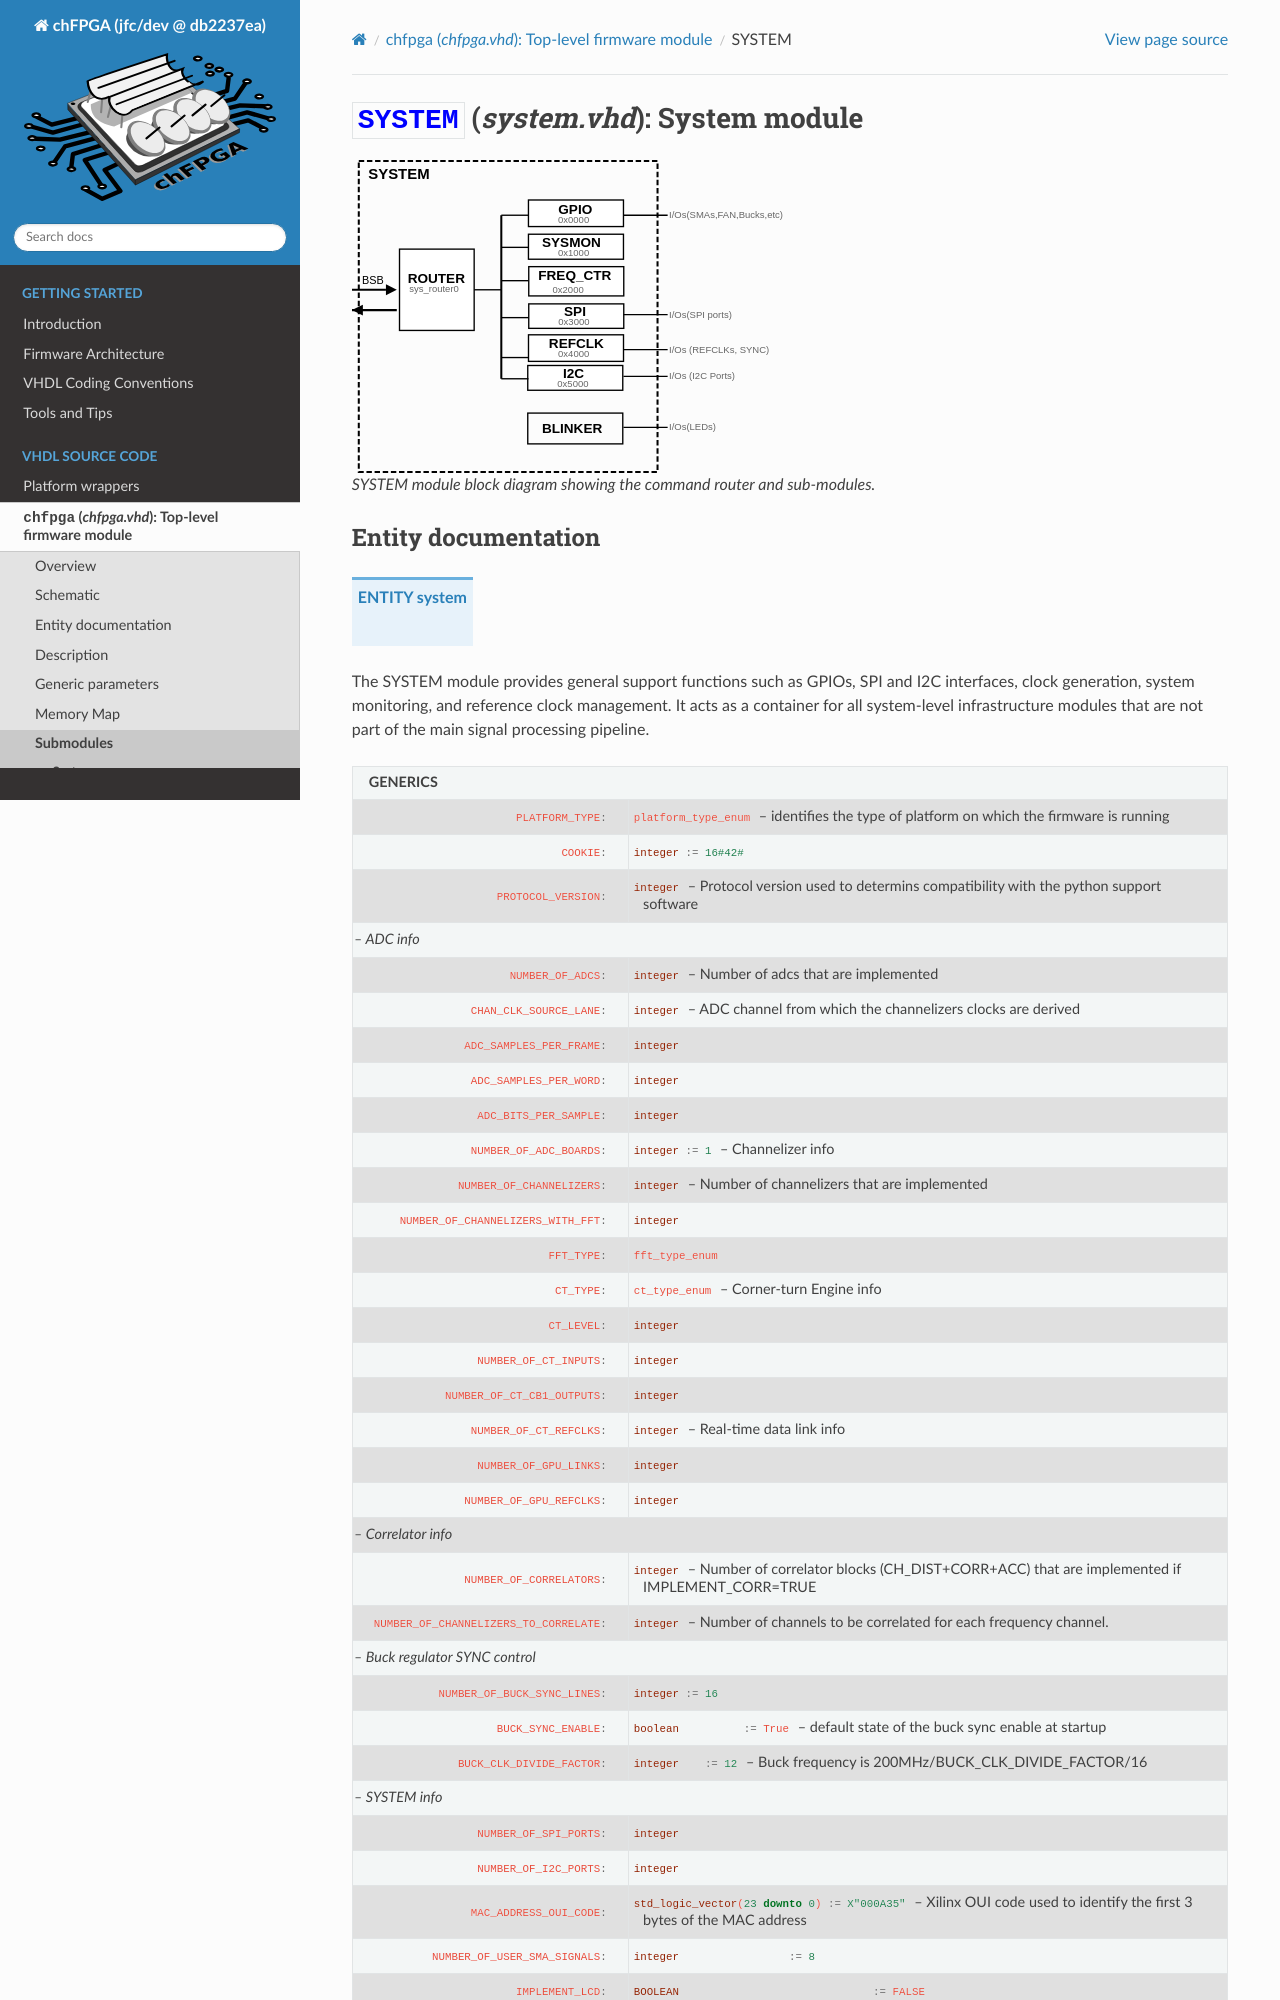

repository: joshua-t0/chfpga · page: jfc/dev/system/system.html · generator: sphinx

.. title:: SYSTEM

**********************************************
:entity:`SYSTEM` (*system.vhd*): System module
**********************************************

.. toctree::
   :maxdepth: 1
   :hidden:

   gpio
   i2c
   spi
   blinker
   refclk
   sysmon
   freq_ctr
   ../navbar_separator

.. parse:: hdl/system/system.vhd

.. default-role:: vhdl:entity

.. figure:: ../images/SYSTEM/system.svg
    :width: 50%

    SYSTEM module block diagram showing the command router and sub-modules.



Entity documentation
====================

.. autoentity:: system
